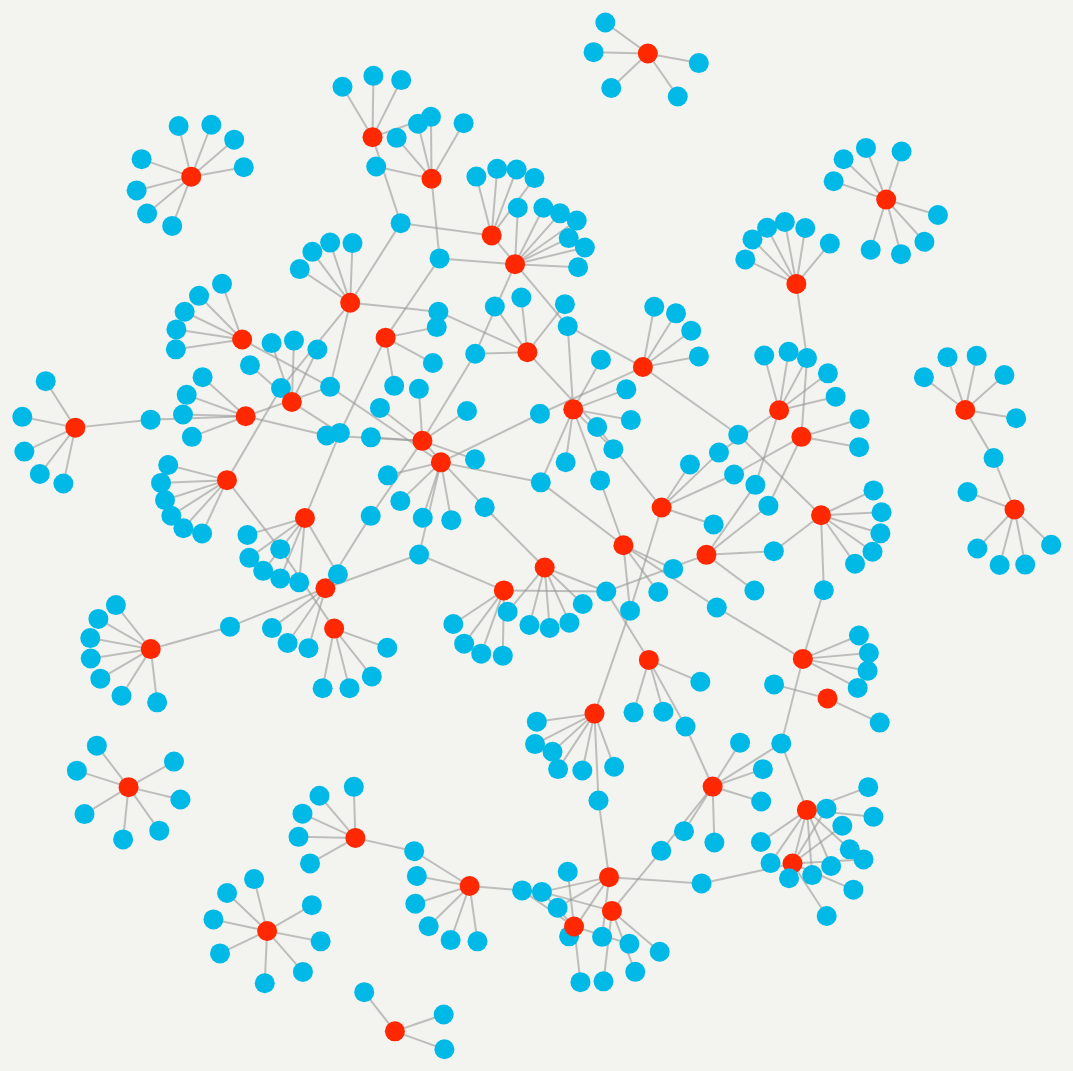
D3 v3 page, settled after 480 driven frames (8 s of simulated time); the page loaded 1 data file(s).



    var width = 1200,
        height = 1200;

    var color = d3.scale.category20();

    var force = d3.layout.force()
        .charge(-100)
        .linkDistance(50)
        .size([width, height]);

    var div = d3.select("body").append("div")
            .attr("class", "tooltip")
            .style("opacity", 1e-6);

    var svg = d3.select("#area1").append("svg")
        .attr("width", width)
        .attr("height", height);

    d3.json("directorships.json", function(error, graph) {
      if (error) throw error;

      force
          .nodes(graph.nodes)
          .links(graph.links)
          .start();

      var link = svg.selectAll(".link")
          .data(graph.links)
          .enter().append("line")
          .attr("class", "link")
          .style("stroke-width", 2);

      var node = svg.selectAll(".node")
          .data(graph.nodes)
          .enter().append("g")
          .call(force.drag);

      node.append("circle")
          .attr("class", "node")
          .on("mouseover", mouseover)
          .on("mousemove", function(d){mousemove(d);})
          .on("mouseout", mouseout)
          .attr("r", 10)
          .style("stroke-width", 0)
          .style("fill", function(d) {
            if (d.group === 1) {
                return "#ff2800";
            } else {
                return "#00B9E7";
            }
          });

      node.append("text")
          .text(function (d) {
            if (d.group === "Company") {
              return d.name;
            } else {
              return "";
          }})
          .attr("class","h4");

      //node.append("title")
      //  .text(function (d) { return d.name; });

      force.on("tick", function() {
        link.attr("x1", function(d) { return d.source.x; })
            .attr("y1", function(d) { return d.source.y; })
            .attr("x2", function(d) { return d.target.x; })
            .attr("y2", function(d) { return d.target.y; });

        node.attr("cx", function(d) { return d.x; })
            .attr("cy", function(d) { return d.y; });

      node.attr("transform", function (d) {
            return "translate(" + d.x + "," + d.y + ")";
        });

      });
    });
  
    function mouseover() {
        div.transition()
        .duration(300)
        .style("opacity", 1);
    }

    function mousemove(d) {
        div
        .text(d.fullname)
        .style("left", (d3.event.pageX ) + "px")
        .style("top", (d3.event.pageY) + "px");
    }

    function mouseout() {
        div.transition()
        .duration(300)
        .style("opacity", 1e-6);
    }

  

### data: directorships.json
{
 "nodes": [
  {
   "name": "AIA",
   "fullname": "AUCKLAND INTERNATIONAL AIRPORT LIMITED",
   "group": 1
  },
  {
   "name": "DIDSBURY",
   "fullname": "Richard John DIDSBURY",
   "group": 2
  },
  {
   "name": "GODFREY",
   "fullname": "Brett Alan GODFREY",
   "group": 2
  },
  {
   "name": "GUTHRIE",
   "fullname": "Michelle Lee GUTHRIE",
   "group": 2
  },
  {
   "name": "MILLER",
   "fullname": "James Bruce MILLER",
   "group": 2
  },
  {
   "name": "SMYTH",
   "fullname": "Justine SMYTH",
   "group": 2
  },
  {
   "name": "SPRING",
   "fullname": "Christine Elizabeth SPRING",
   "group": 2
  },
  {
   "name": "STRANGE",
   "fullname": "Patrick Clifford STRANGE",
   "group": 2
  },
  "... 303 more items"
 ],
 "links": [
  {
   "source": 1,
   "target": 0,
   "value": 1
  },
  {
   "source": 2,
   "target": 0,
   "value": 1
  },
  {
   "source": 3,
   "target": 0,
   "value": 1
  },
  {
   "source": 4,
   "target": 0,
   "value": 1
  },
  {
   "source": 5,
   "target": 0,
   "value": 1
  },
  {
   "source": 6,
   "target": 0,
   "value": 1
  },
  {
   "source": 7,
   "target": 0,
   "value": 1
  },
  {
   "source": 8,
   "target": 0,
   "value": 1
  },
  "... 309 more items"
 ]
}